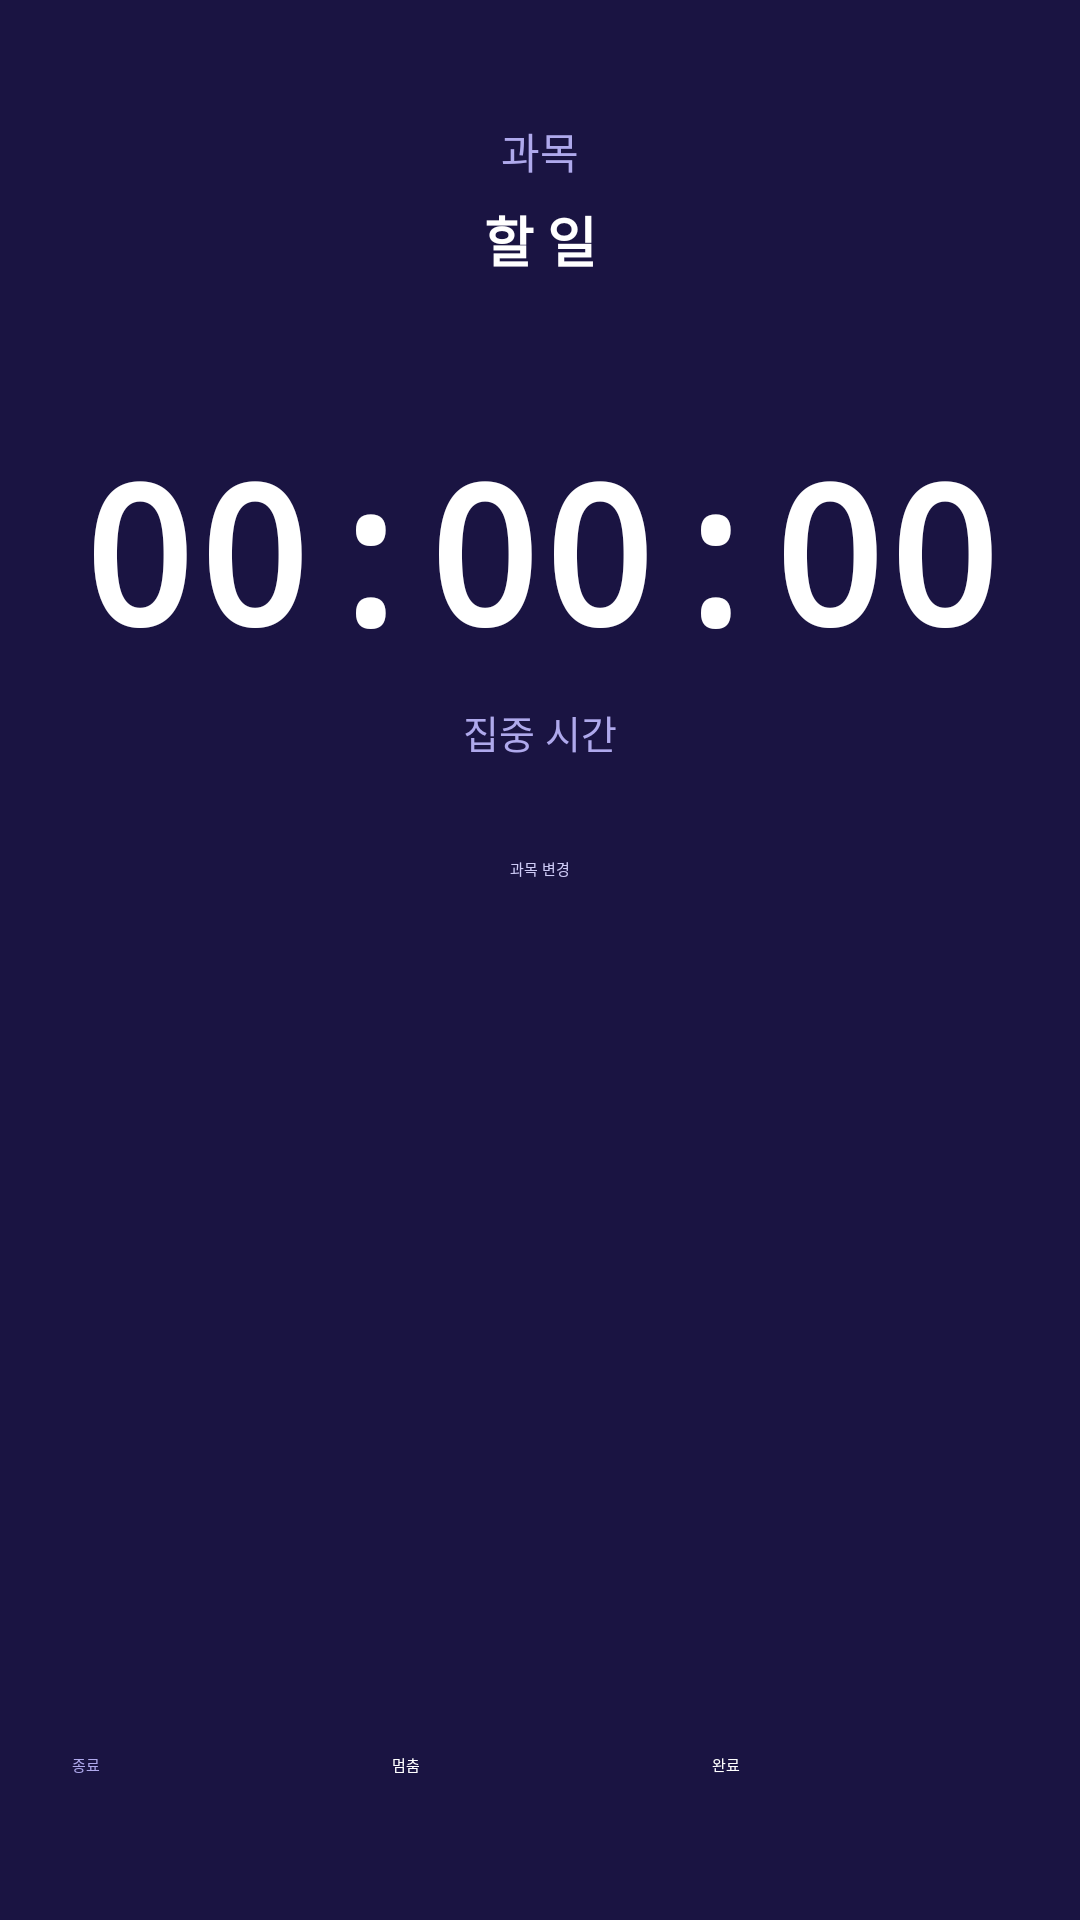

Android layout source for this screen:
<!-- AndroidManifest.xml: application theme Theme.Capstone2 -->
<!-- res/layout/activity_study.xml -->
<?xml version="1.0" encoding="utf-8"?>
<androidx.constraintlayout.widget.ConstraintLayout
    xmlns:android="http://schemas.android.com/apk/res/android"
    xmlns:app="http://schemas.android.com/apk/res-auto"
    android:layout_width="match_parent"
    android:layout_height="match_parent"
    android:background="@color/ind_900">

    <TextView
        android:id="@+id/tvCurrentSubject"
        android:layout_width="wrap_content"
        android:layout_height="wrap_content"
        android:text="과목"
        android:textColor="@color/ind_200"
        android:textSize="14sp"
        android:layout_marginTop="40dp"
        app:layout_constraintStart_toStartOf="parent"
        app:layout_constraintEnd_toEndOf="parent"
        app:layout_constraintTop_toTopOf="parent"/>

    <TextView
        android:id="@+id/tvCurrentTitle"
        android:layout_width="wrap_content"
        android:layout_height="wrap_content"
        android:text="할 일"
        android:textColor="@color/white"
        android:textSize="18sp"
        android:textStyle="bold"
        android:layout_marginTop="6dp"
        app:layout_constraintStart_toStartOf="parent"
        app:layout_constraintEnd_toEndOf="parent"
        app:layout_constraintTop_toBottomOf="@id/tvCurrentSubject"/>

    <TextView
        android:id="@+id/tvTimer"
        android:layout_width="wrap_content"
        android:layout_height="wrap_content"
        android:text="00:00:00"
        android:textColor="@color/white"
        android:textSize="64sp"
        android:textStyle="bold"
        android:fontFamily="monospace"
        android:layout_marginTop="48dp"
        app:layout_constraintStart_toStartOf="parent"
        app:layout_constraintEnd_toEndOf="parent"
        app:layout_constraintTop_toBottomOf="@id/tvCurrentTitle"/>

    <TextView
        android:id="@+id/tvTimerLabel"
        android:layout_width="wrap_content"
        android:layout_height="wrap_content"
        android:text="집중 시간"
        android:textColor="@color/ind_200"
        android:textSize="13sp"
        android:layout_marginTop="8dp"
        app:layout_constraintStart_toStartOf="parent"
        app:layout_constraintEnd_toEndOf="parent"
        app:layout_constraintTop_toBottomOf="@id/tvTimer"/>

    <Button
        android:id="@+id/btnSubjectSelect"
        android:layout_width="wrap_content"
        android:layout_height="wrap_content"
        android:text="과목 변경"
        android:textColor="@color/ind_100"
        android:backgroundTint="@color/ind_700"
        android:layout_marginTop="32dp"
        app:layout_constraintStart_toStartOf="parent"
        app:layout_constraintEnd_toEndOf="parent"
        app:layout_constraintTop_toBottomOf="@id/tvTimerLabel"/>

    <LinearLayout
        android:id="@+id/layoutButtons"
        android:layout_width="0dp"
        android:layout_height="wrap_content"
        android:orientation="horizontal"
        android:gravity="center"
        android:layout_marginStart="24dp"
        android:layout_marginEnd="24dp"
        android:layout_marginBottom="48dp"
        app:layout_constraintBottom_toBottomOf="parent"
        app:layout_constraintStart_toStartOf="parent"
        app:layout_constraintEnd_toEndOf="parent">

        <Button
            android:id="@+id/btnStop"
            android:layout_width="0dp"
            android:layout_height="wrap_content"
            android:layout_weight="1"
            android:text="종료"
            android:textColor="@color/ind_200"
            android:backgroundTint="@color/ind_800"
            android:layout_marginEnd="8dp"/>

        <Button
            android:id="@+id/btnPause"
            android:layout_width="0dp"
            android:layout_height="wrap_content"
            android:layout_weight="1"
            android:text="멈춤"
            android:textColor="@color/white"
            android:backgroundTint="@color/ind_500"
            android:layout_marginEnd="8dp"/>

        <Button
            android:id="@+id/btnDone"
            android:layout_width="0dp"
            android:layout_height="wrap_content"
            android:layout_weight="1"
            android:text="완료"
            android:textColor="@color/white"
            android:backgroundTint="@color/btn_done"/>

    </LinearLayout>

</androidx.constraintlayout.widget.ConstraintLayout>
<!-- resources referenced by this layout -->
<resources>
  <color name="btn_done">#1D9E75</color>
  <color name="ind_100">#CECBF6</color>
  <color name="ind_200">#AFA9EC</color>
  <color name="ind_500">#534AB7</color>
  <color name="ind_700">#3C3489</color>
  <color name="ind_800">#26215C</color>
  <color name="ind_900">#1A1442</color>
  <color name="white">#FFFFFF</color>
</resources>
